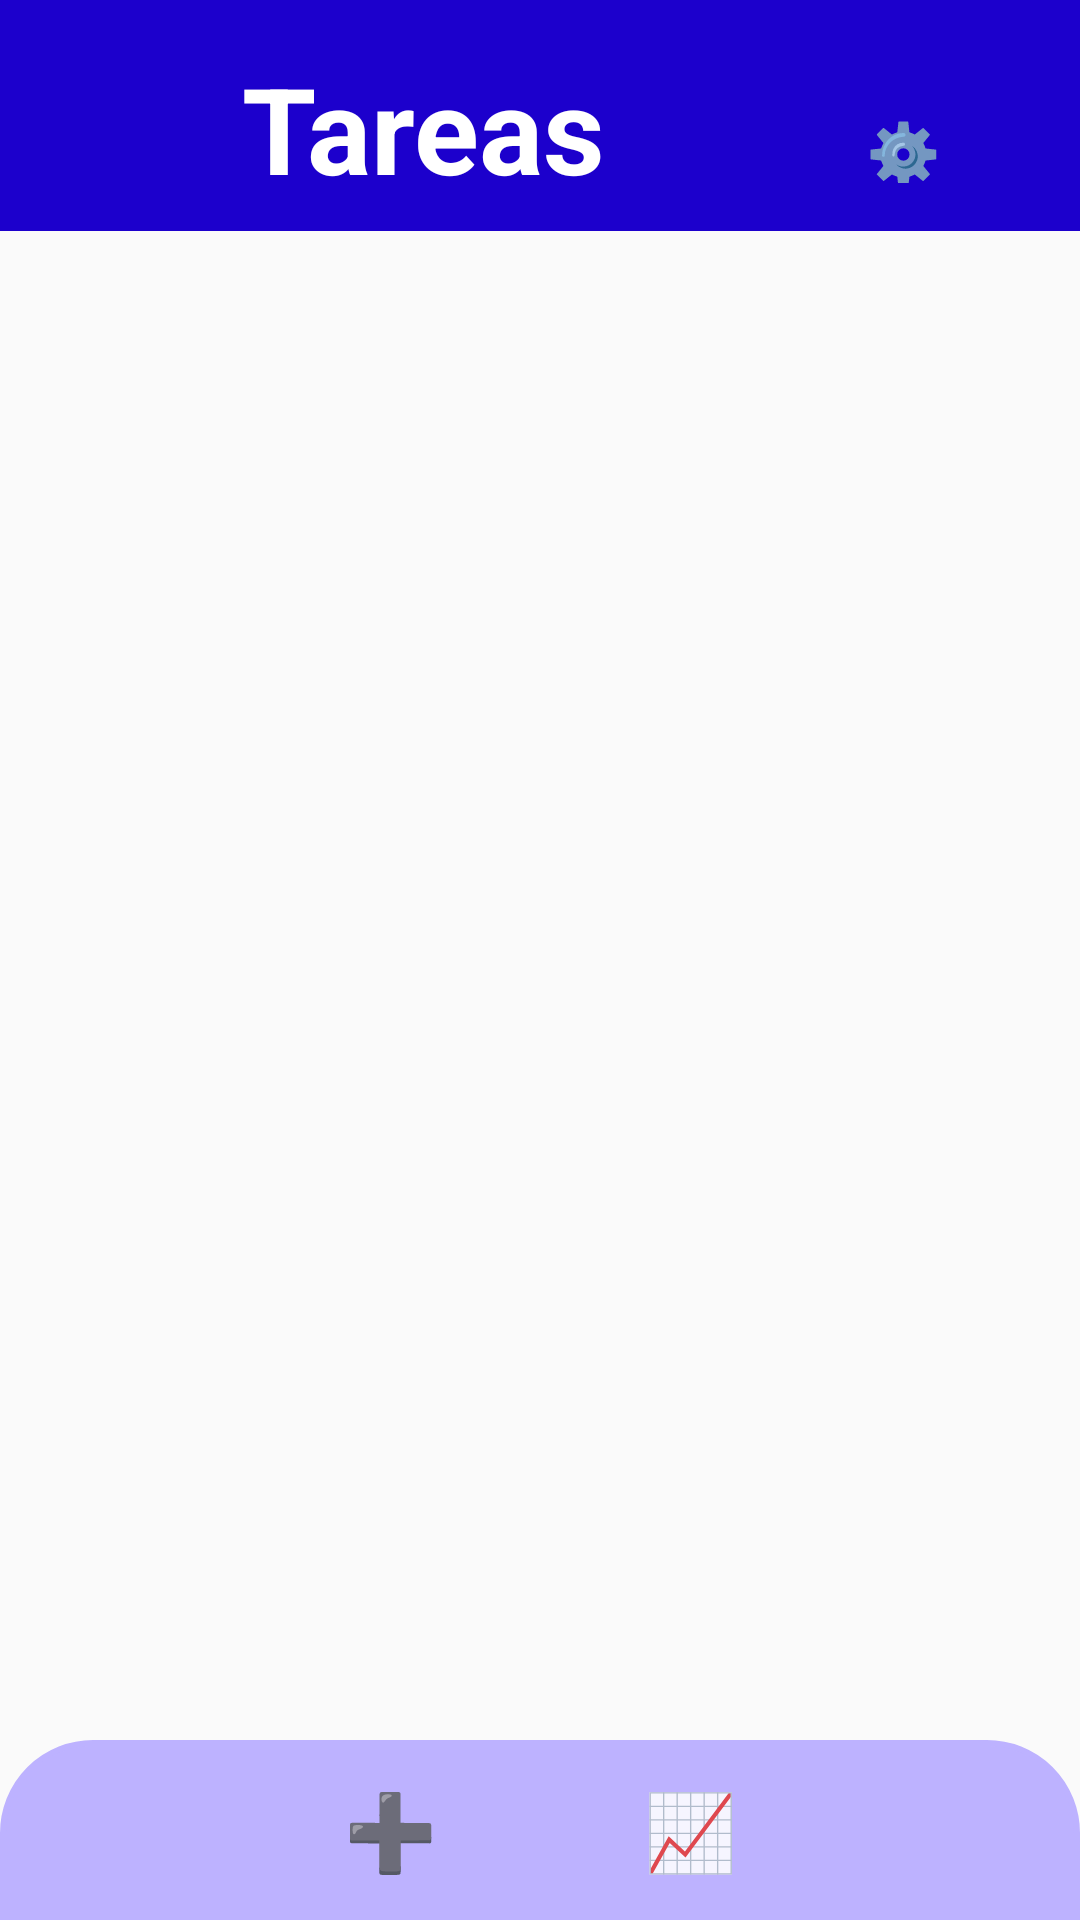

Android layout source for this screen:
<!-- AndroidManifest.xml: application theme Theme.Evangelion30 -->
<!-- res/layout/activity_tasks_home.xml -->
<RelativeLayout xmlns:android="http://schemas.android.com/apk/res/android"
    xmlns:app="http://schemas.android.com/apk/res-auto"
    xmlns:tools="http://schemas.android.com/tools"
    android:id="@+id/main"
    android:layout_width="match_parent"
    android:layout_height="match_parent"
    tools:context=".TasksHome">

    
    <LinearLayout
        android:id="@+id/header"
        android:layout_width="match_parent"
        android:layout_height="wrap_content"
        android:background="@color/blueHeader"
        android:orientation="horizontal"
        android:padding="16dp"
        android:layout_alignParentTop="true">

        <TextView
            android:layout_width="250dp"
            android:layout_height="match_parent"
            android:text="@string/tasks"
            android:textSize="@dimen/textHeaderSize"
            android:textColor="@color/white"
            android:gravity="center"
            android:textStyle="bold"
            android:layout_marginRight="10dp"
            />

        <Button
            android:id="@+id/configuracionButton"
            android:layout_width="50dp"
            android:layout_height="45dp"
            android:text="@string/configuracionButton"
            android:textSize="20sp"
            android:layout_marginRight="@dimen/horizontalMargin"
            android:background="@android:color/transparent"
            />
    </LinearLayout>

    
    <GridView
        android:id="@+id/tasksGridView"
        android:layout_width="match_parent"
        android:layout_height="match_parent"
        android:numColumns="1"
        android:verticalSpacing="10dp"
        android:layout_below="@id/header"
        android:layout_above="@id/footer"
        />

    
    <LinearLayout
        android:id="@+id/footer"
        android:layout_width="match_parent"
        android:layout_height="wrap_content"
        android:orientation="horizontal"
        android:gravity="center"
        android:background="@drawable/round_border"
        android:layout_alignParentBottom="true">

        <Button
            android:id="@+id/agregarTaskButton"
            android:layout_width="50dp"
            android:layout_height="60dp"
            android:text="@string/agregarButton"
            android:textSize="25sp"
            android:layout_marginRight="@dimen/horizontalMargin"
            android:background="@android:color/transparent"
            />
        <Button
            android:id="@+id/estadisticasButton"
            android:layout_width="50dp"
            android:layout_height="60dp"
            android:textSize="25sp"
            android:text="@string/estadisticasButton"
            android:layout_marginLeft="@dimen/horizontalMargin"
            android:background="@android:color/transparent"
            />
    </LinearLayout>

</RelativeLayout>
<!-- resources referenced by this layout -->
<resources>
  <color name="blueHeader">#1C00CC</color>
  <color name="white">#FFFFFFFF</color>
  <dimen name="horizontalMargin">25dp</dimen>
  <dimen name="textHeaderSize">40sp</dimen>
  <!-- drawable round_border (drawable) -->
  <shape xmlns:android="http://schemas.android.com/apk/res/android">
      <solid android:color="@color/purpleBackground"/>
      <corners android:topLeftRadius="30dp"
          android:topRightRadius="30dp"/>
      <stroke android:width="2dp" android:color="@color/purpleBackground"/>
  
  </shape>
  <string name="agregarButton">➕</string>
  <string name="configuracionButton">⚙️</string>
  <string name="estadisticasButton">📈</string>
  <string name="tasks">Tareas</string>
  <style name="Theme.Evangelion30" parent="Theme.AppCompat.DayNight.NoActionBar">
  
          <item name="colorPrimary"> @color/gray </item>
          <item name="colorOnPrimary"> @color/gray </item>
          <item name="colorPrimaryVariant"> @color/gray </item>
  
          <item name="colorSecondary"> @color/gray </item>
          <item name="colorOnSecondary"> @color/gray </item>
          <item name="colorSecondaryVariant"> @color/gray </item>
  
  
      </style>
  <color name="purpleBackground">#BDB2FF</color>
  <color name="gray">#D9D9D9</color>
</resources>
